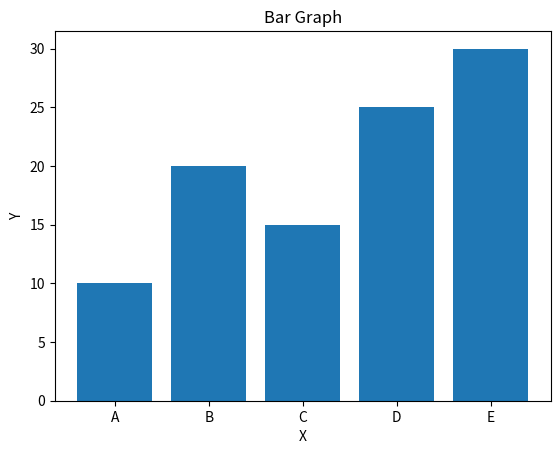

Here is the Python script that generated this plot:
#%%
'''Q1) Write a Python program to initialize a 3x3 NumPy array with any integer values of your choice. Then, perform the following operations:
Multiply the entire array by 2.
Add 5 to each element of the array.
Calculate the square of each element in the array.
Print the original array and the results of each operation.'''

import numpy as np
my_array = np.array([[1,2,3],[4,5,2],[2,1,8]])
print("My array is:",my_array,sep='\n')
result1 = my_array * 2
print("The result after multiplying each element by 2 is:",result1,sep = '\n')
result2 = my_array+5
print("The result after adding 5 to each element is:",result2,sep='\n')
result3 = my_array**2
print("The square of each element is :",result3,sep="\n")
print("The original array is:",my_array,sep='\n')
print("result1:",result1,sep='\n')
print("result2:",result2,sep='\n')
print('result3:',result3,sep='\n')


# %%
'''Q2) Write a Python program to initialize a 3x3 NumPy array with any integer values of your choice. Then, perform the following slicing operations:
Extract the first row of the array.
Extract the last column of the array.
Extract a 2x2 sub-array from the center of the original array.'''

import numpy as np
arr = np.array([[1,2,4],[8,9,5],[6,5,0]])
print("result1:",arr[0,:])
print("result2:",arr[:,2])
print("result3:",arr[1:3,1:3],sep='\n')


# %%
'''Q3) Write a program to create a DataFrame in Python to store the names and marks of 10 students. Each row of the DataFrame should represent a student, with columns as 'Name' and 'Marks'. Populate the DataFrame with appropriate data and then print it.'''

import pandas as pd
data = {
    "name":["Aradhya","Abhishek","Avinash","Ashwin","Ashwini","Aish","Janavi","Krupali","Uday","Kailash"],
    "marks": [90,80,99,78,62,70,66,99,95,92]
        }
df = pd.DataFrame(data,index=[1,2,3,4,5,6,7,8,9,10])
print(df)


# %%
'''Q4) Write a python program to create a DataFrame representing the names and income of 5 employees. The DataFrame should include columns ' Employee_name’ and ‘Income', and each row should correspond to an individual employee. Use the indices 'a', 'b', 'c', 'd', and 'e' for the DataFrame entries to uniquely identify each employee.'''

import pandas as ppd
data = {
    "Employee_name":["Ashwini","Abhishek","Janavi","Sid","Mala"],
    "Income" : [30000,40000,30000,27000,10000]}
df = pd.DataFrame(data,index=["a","b","c","d","e"])
print(df)


# %%
'''Q5) Imagine you're tasked with visualizing data using Python. You have the following dataset representing the frequency of occurrences for categories A, B, C, D, and E, stored in two lists:
x = ['A', 'B', 'C', 'D', 'E']
y = [10, 20, 15, 25, 30]
Write a Python script that creates a bar plot to visualize this data. The categories A, B, C, D, and E should be displayed on the x-axis, while the corresponding frequencies should be displayed on the y-axis.'''

import matplotlib.pyplot as plt
x = ['A', 'B', 'C', 'D', 'E']
y = [10, 20, 15, 25, 30]
plt.bar(x,y)
plt.xlabel("X")
plt.ylabel("Y")
plt.title("Bar Graph")
plt.show()

